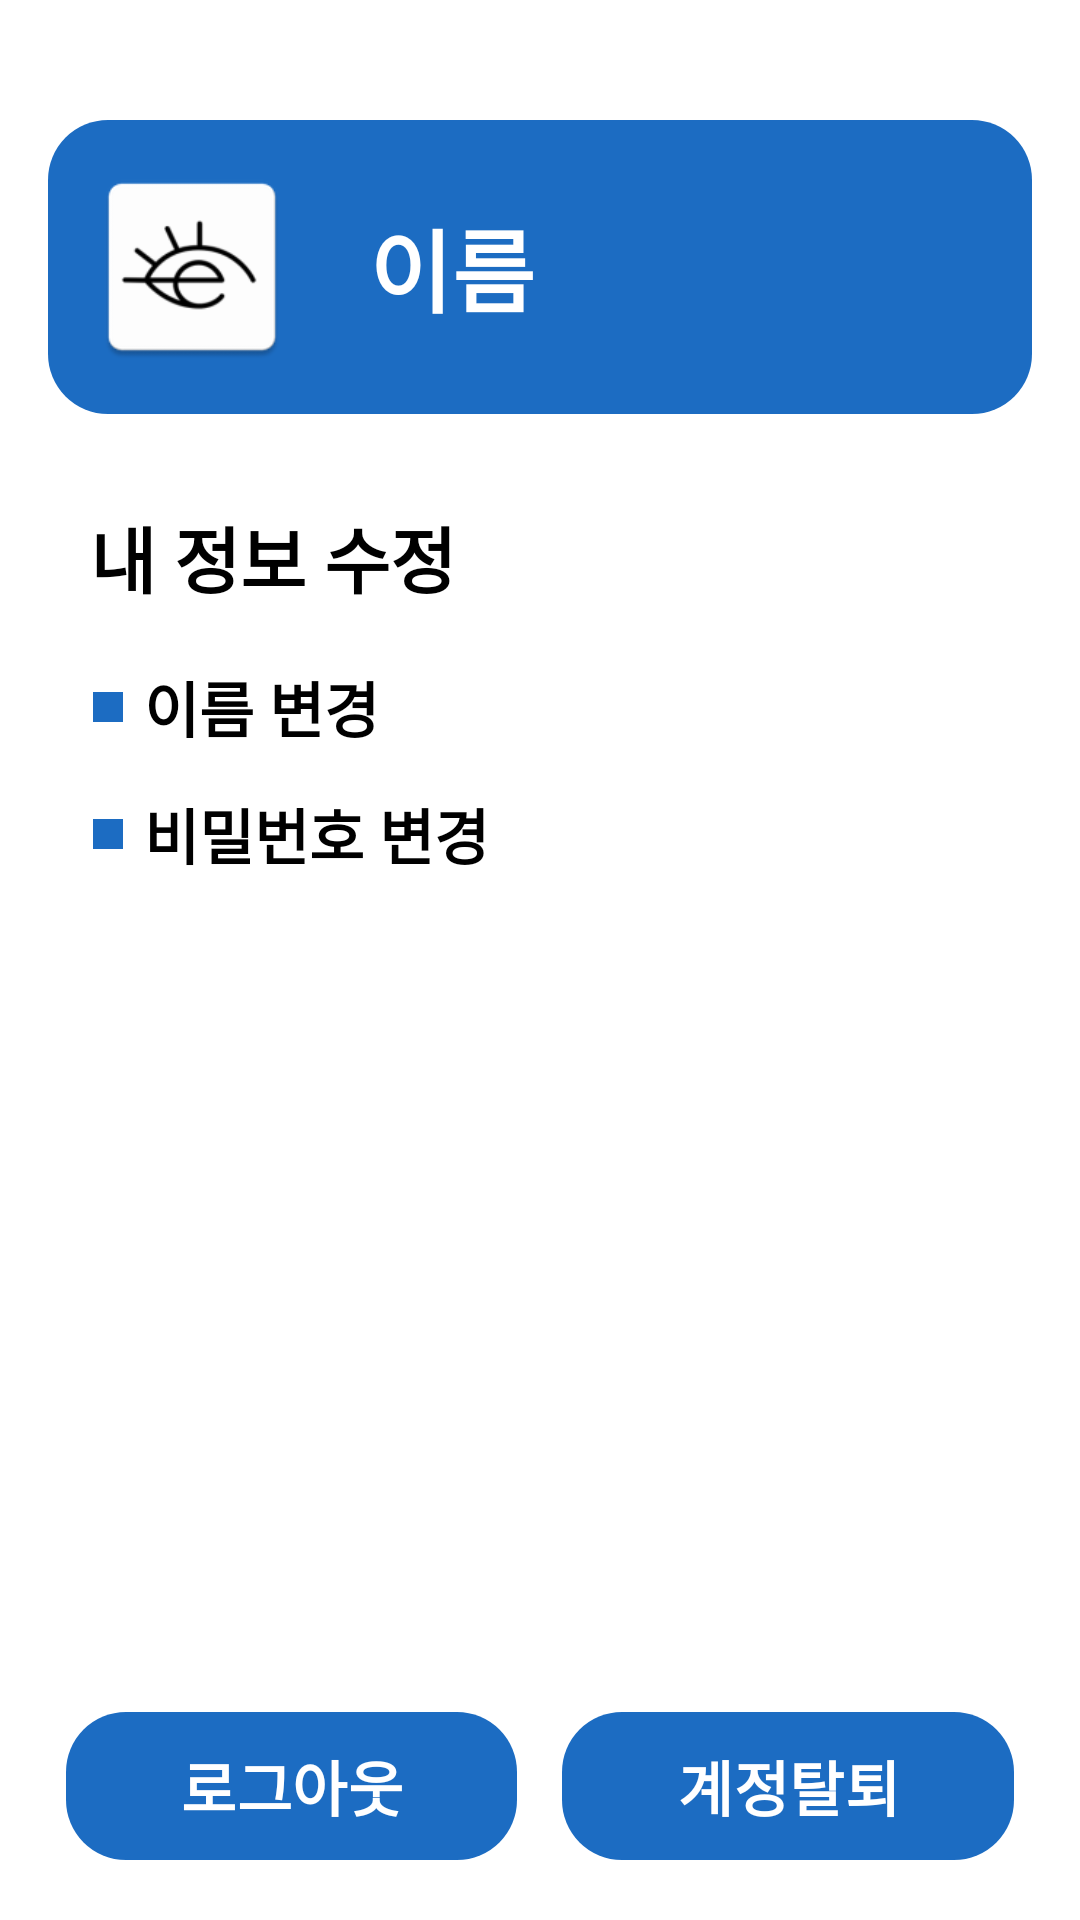

Layout XML and referenced resources for this Android screen:
<!-- AndroidManifest.xml: application theme Theme.EyesMemory -->
<!-- res/layout/my_information.xml -->
<?xml version="1.0" encoding="utf-8"?>
<androidx.constraintlayout.widget.ConstraintLayout xmlns:android="http://schemas.android.com/apk/res/android"
    xmlns:app="http://schemas.android.com/apk/res-auto"
    xmlns:tools="http://schemas.android.com/tools"
    android:id="@+id/main"
    android:layout_width="match_parent"
    android:layout_height="match_parent"
    android:background="#FFFFFF"
    tools:context=".MyInformActivity">

    <View
        android:id="@+id/blue_bar"
        android:layout_width="0dp"
        android:layout_height="40dp"
        android:layout_marginBottom="10dp"
        app:layout_constraintEnd_toEndOf="parent"
        app:layout_constraintStart_toStartOf="parent"
        app:layout_constraintTop_toTopOf="parent" />

    <LinearLayout
        android:layout_width="match_parent"
        android:layout_height="0dp"
        android:orientation="vertical"
        app:layout_constraintBottom_toTopOf="@+id/rsu935ukmyih"
        app:layout_constraintEnd_toEndOf="parent"
        app:layout_constraintStart_toStartOf="parent"
        app:layout_constraintTop_toBottomOf="@id/blue_bar">

        <LinearLayout
            android:id="@+id/ro5j1iwdlk79"
            android:layout_width="match_parent"
            android:layout_height="wrap_content"
            android:layout_marginHorizontal="16dp"
            android:layout_marginBottom="30dp"
            android:background="@drawable/blue"
            android:gravity="center_vertical"
            android:orientation="horizontal"
            android:paddingHorizontal="13dp"
            android:paddingVertical="14dp">

            <ImageView
                android:id="@+id/rxluq0cm203j"
                android:layout_width="70dp"
                android:layout_height="70dp"
                android:layout_marginEnd="24dp"
                android:scaleType="fitXY"
                android:src="@mipmap/ic_launcher" />

            <TextView
                android:id="@+id/username_change"
                android:layout_width="match_parent"
                android:layout_height="wrap_content"
                android:layout_weight="1"
                android:text="이름"
                android:textColor="#FFFFFF"
                android:textSize="30sp"
                android:textStyle="bold" />
        </LinearLayout>

        <TextView
            android:id="@+id/rw7o4hjbv1fk"
            android:layout_width="wrap_content"
            android:layout_height="wrap_content"
            android:layout_marginStart="30dp"
            android:layout_marginBottom="18dp"
            android:text="내 정보 수정"
            android:textColor="#000000"
            android:textSize="24sp"
            android:textStyle="bold" />

        <LinearLayout
            android:id="@+id/rhyofs8651la"
            android:layout_width="match_parent"
            android:layout_height="wrap_content"
            android:layout_marginHorizontal="31dp"
            android:layout_marginBottom="13dp"
            android:gravity="center_vertical"
            android:orientation="horizontal">

            <LinearLayout
                android:id="@+id/rhr5l92sa5h5"
                android:layout_width="10dp"
                android:layout_height="10dp"
                android:layout_marginEnd="7dp"
                android:background="#1C6CC2"
                android:orientation="horizontal" />

            <TextView
                android:id="@+id/revisename"
                android:layout_width="match_parent"
                android:layout_height="wrap_content"
                android:layout_weight="1"
                android:clickable="true"
                android:focusable="true"
                android:onClick="onReviseNameClick"
                android:text="이름 변경"
                android:textColor="#000000"
                android:textSize="20sp"
                android:textStyle="bold" />
        </LinearLayout>

        <LinearLayout
            android:id="@+id/rs3f2ousvy0d"
            android:layout_width="match_parent"
            android:layout_height="wrap_content"
            android:layout_marginHorizontal="31dp"
            android:layout_marginBottom="13dp"
            android:gravity="center_vertical"
            android:orientation="horizontal">

            <LinearLayout
                android:id="@+id/rt4u1wmrffdq"
                android:layout_width="10dp"
                android:layout_height="10dp"
                android:layout_marginEnd="7dp"
                android:background="#1C6CC2"
                android:orientation="horizontal" />

            <TextView
                android:id="@+id/revisepassword"
                android:layout_width="match_parent"
                android:layout_height="wrap_content"
                android:layout_weight="1"
                android:clickable="true"
                android:focusable="true"
                android:onClick="onRevisePasswordClick"
                android:text="비밀번호 변경"
                android:textColor="#000000"
                android:textSize="20sp"
                android:textStyle="bold" />
        </LinearLayout>

            <LinearLayout
                android:id="@+id/rkfiys20svgn"
                android:layout_width="10dp"
                android:layout_height="10dp"
                android:layout_marginEnd="6dp"
                android:background="#1C6CC2"
                android:orientation="horizontal"
                android:visibility="invisible"/>

            <TextView
                android:id="@+id/reviseid"
                android:layout_width="match_parent"
                android:layout_height="wrap_content"
                android:layout_weight="1"
                android:clickable="true"
                android:focusable="true"
                android:onClick="onReviseIdClick"
                android:text="아이디 변경"
                android:textColor="#000000"
                android:textSize="20sp"
                android:textStyle="bold"
                android:visibility="invisible"/>
        </LinearLayout>

        <LinearLayout
            android:id="@+id/r74rw39tohym"
            android:layout_width="match_parent"
            android:layout_height="wrap_content"
            android:layout_marginHorizontal="31dp"
            android:layout_marginBottom="178dp"
            android:gravity="center_vertical"
            android:orientation="horizontal">


    </LinearLayout>

    <LinearLayout
        android:id="@+id/rsu935ukmyih"
        android:layout_width="match_parent"
        android:layout_height="wrap_content"
        android:layout_marginHorizontal="22dp"
        android:gravity="center_vertical"
        android:orientation="horizontal"
        android:layout_marginBottom="20dp"
        app:layout_constraintBottom_toBottomOf="parent"
        app:layout_constraintEnd_toEndOf="parent"
        app:layout_constraintStart_toStartOf="parent">


        <Button
            android:id="@+id/logout"
            android:layout_width="0dp"
            android:layout_height="match_parent"
            android:layout_marginEnd="15dp"
            android:layout_weight="1"
            android:background="@drawable/gray"
            android:drawablePadding="8dp"
            android:text="로그아웃"
            android:textColor="#FFFFFF"
            android:textSize="20sp"
            android:textStyle="bold" />

        <Button
            android:id="@+id/accountdrop"
            android:layout_width="0dp"
            android:layout_height="match_parent"
            android:layout_weight="1"
            android:background="@drawable/gray"
            android:drawablePadding="8dp"
            android:text="계정탈퇴"
            android:textColor="#FFFFFF"
            android:textSize="20sp"
            android:textStyle="bold" />

    </LinearLayout>

</androidx.constraintlayout.widget.ConstraintLayout>
<!-- resources referenced by this layout -->
<resources>
  <!-- drawable blue (drawable) -->
  <?xml version="1.0" encoding="UTF-8"?>
  <shape
      xmlns:android="http://schemas.android.com/apk/res/android">
      <solid
          android:color="#1C6CC2"
          />
      <corners
          android:radius="20dp"
          />
  </shape>
  <!-- drawable gray (drawable) -->
  <?xml version="1.0" encoding="UTF-8"?>
  <shape
      xmlns:android="http://schemas.android.com/apk/res/android">
      <solid
          android:color="#D9D9D9"
          />
      <corners
          android:radius="20dp"
          />
  </shape>
  <!-- mipmap ic_launcher: webp bitmap (mipmap-hdpi, 1054 bytes) -->
  <style name="Theme.EyesMemory" parent="Base.Theme.EyesMemory" />
  <style name="Base.Theme.EyesMemory" parent="Theme.Material3.DayNight.NoActionBar">
          <item name="colorPrimary">@color/blue</item>
          <item name="colorButtonNormal">@color/blue</item>
      </style>
  <color name="blue">#1C6CC2</color>
</resources>
